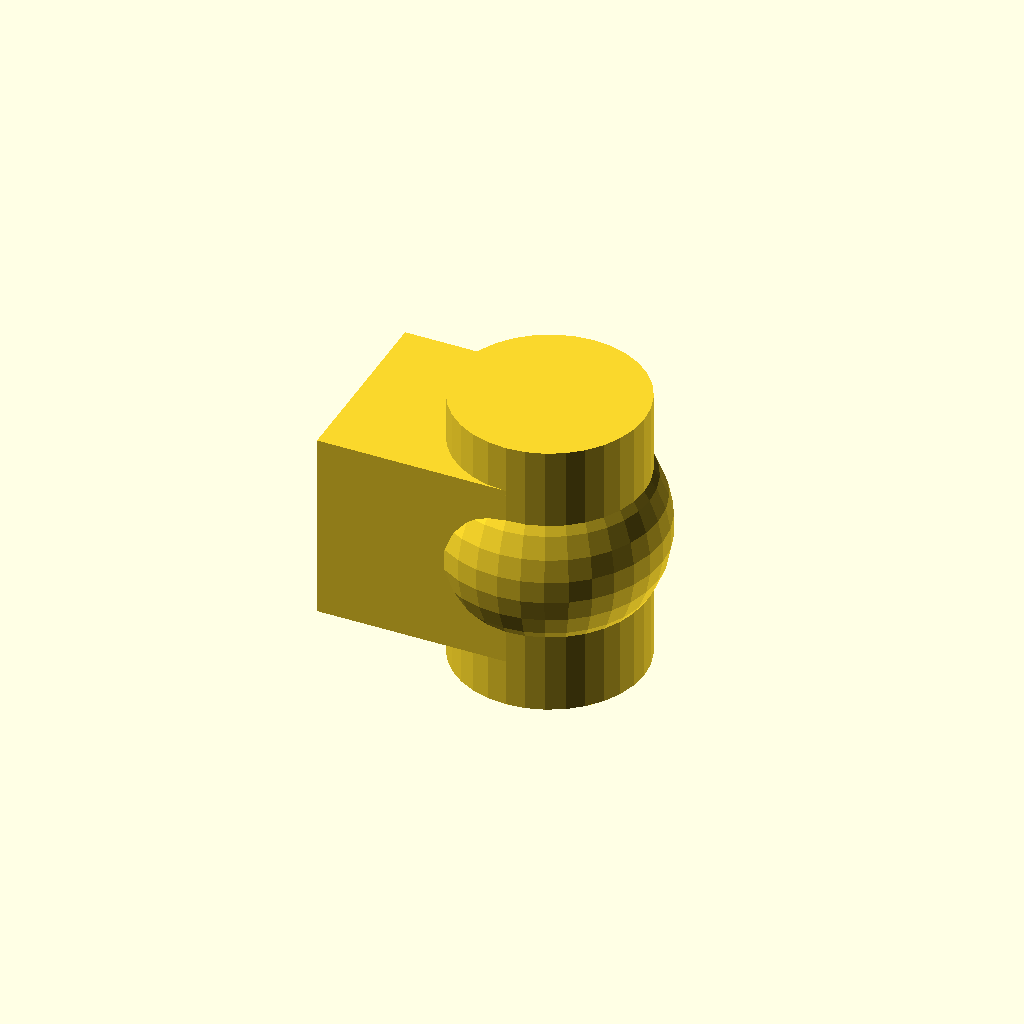
Cell 1: the model at its default parameters.
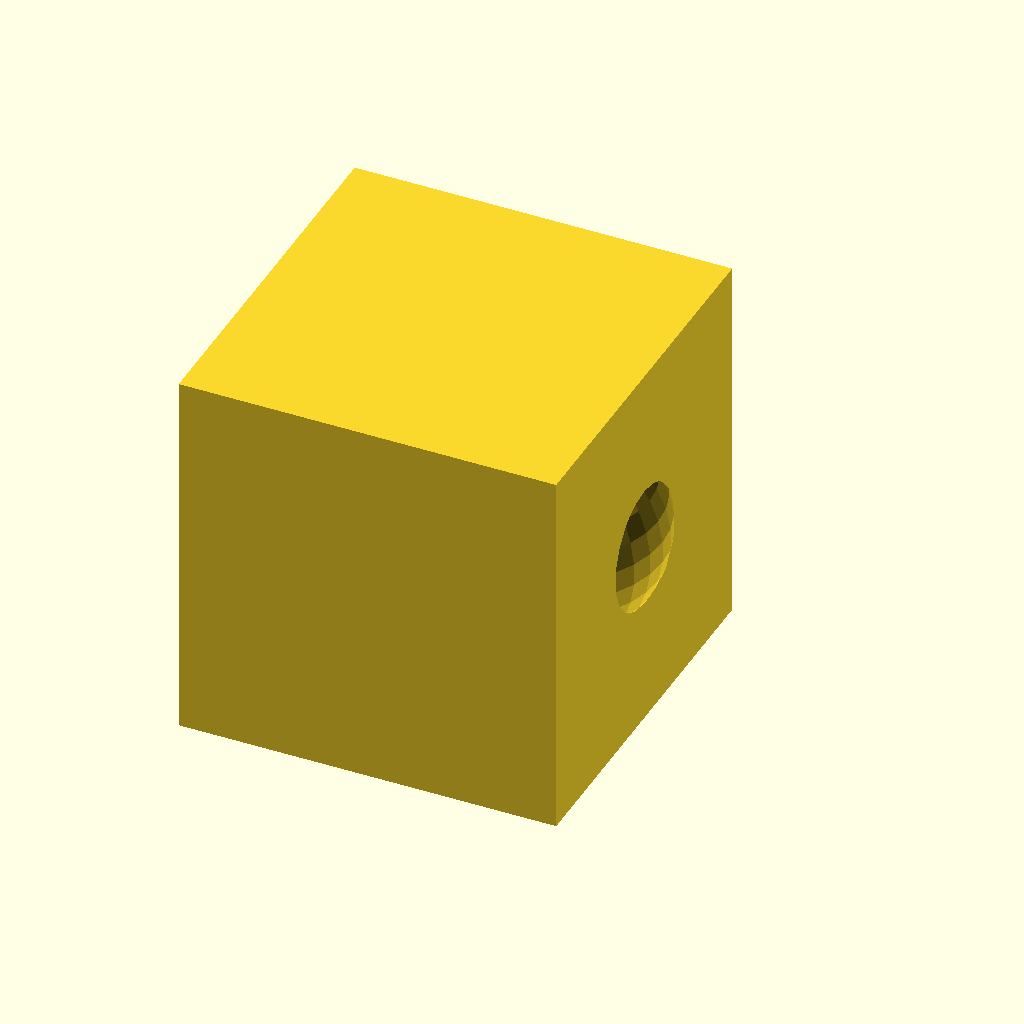
Cell 2: the same model with cuSize = 20.
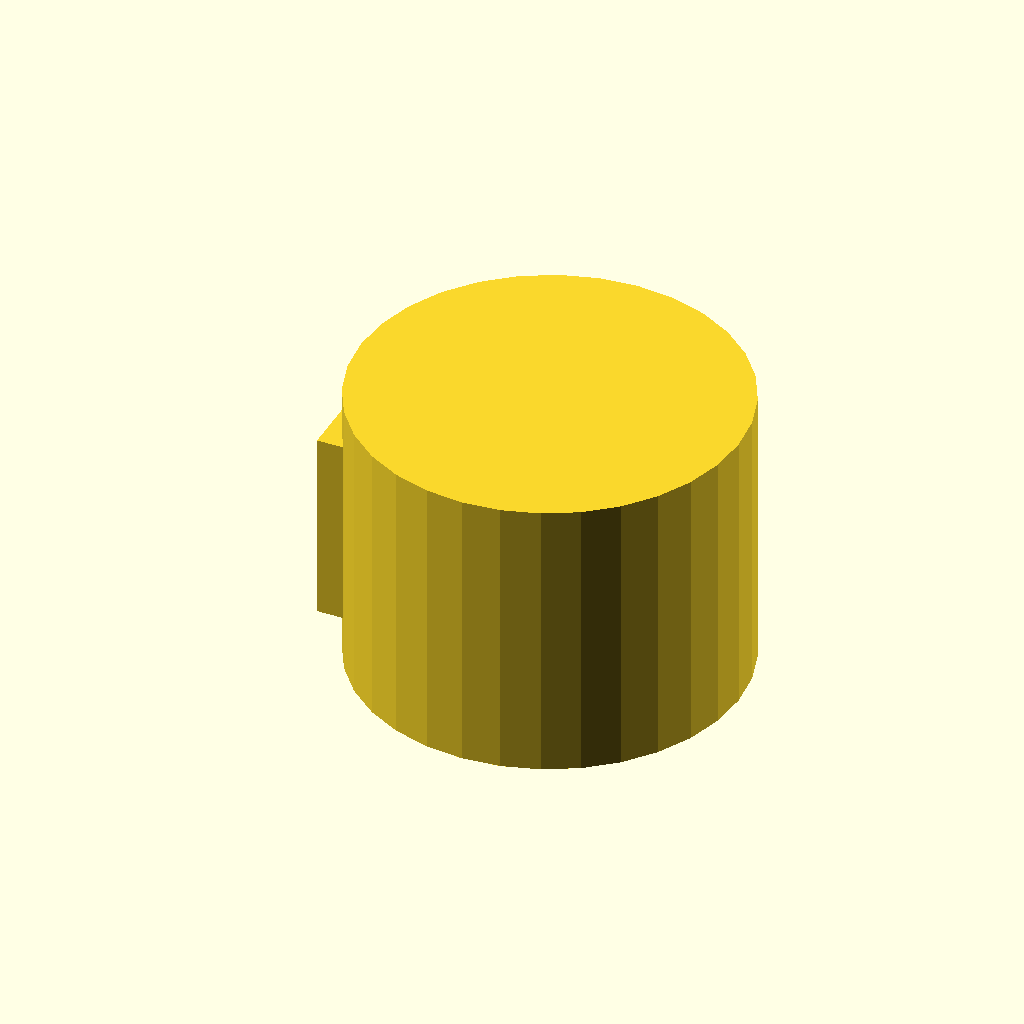
Cell 3: the same model with cyDia = 20.
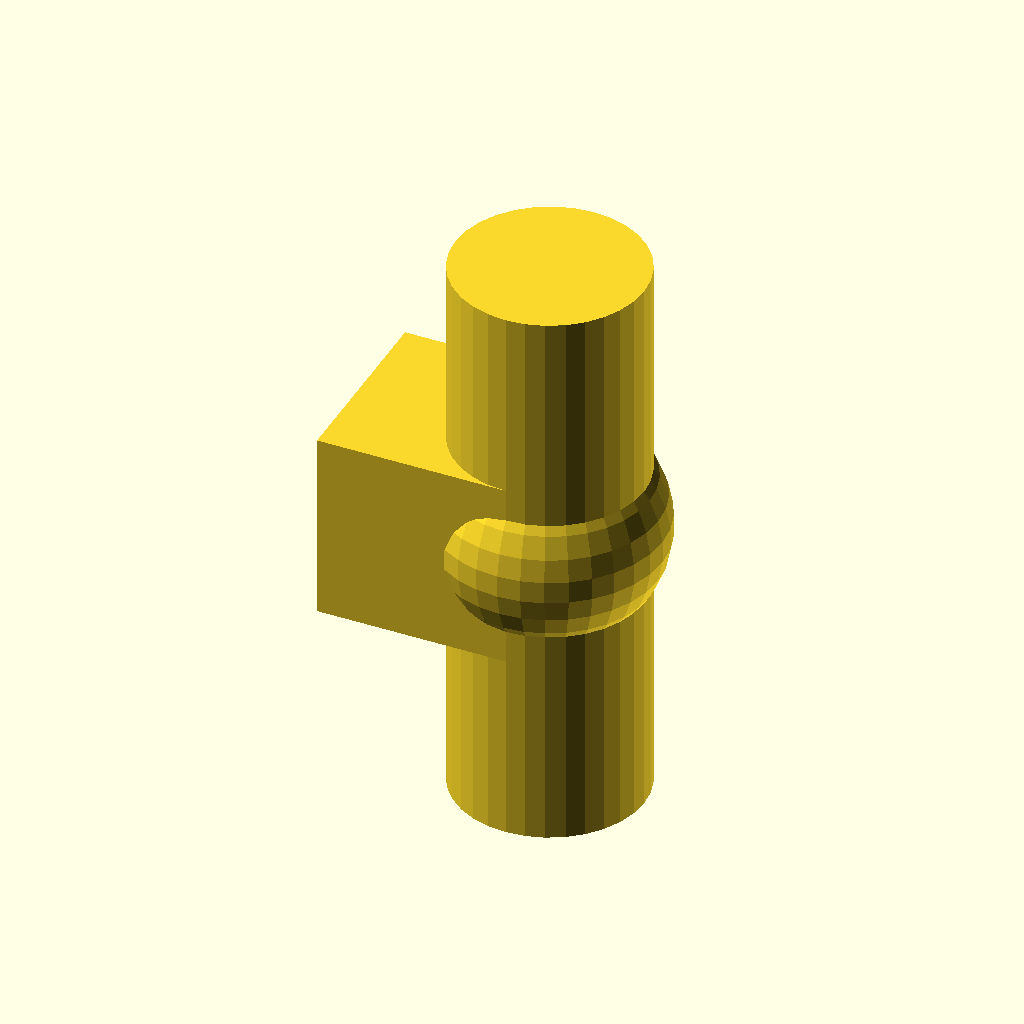
Cell 4: the same model with cyHei = 30.
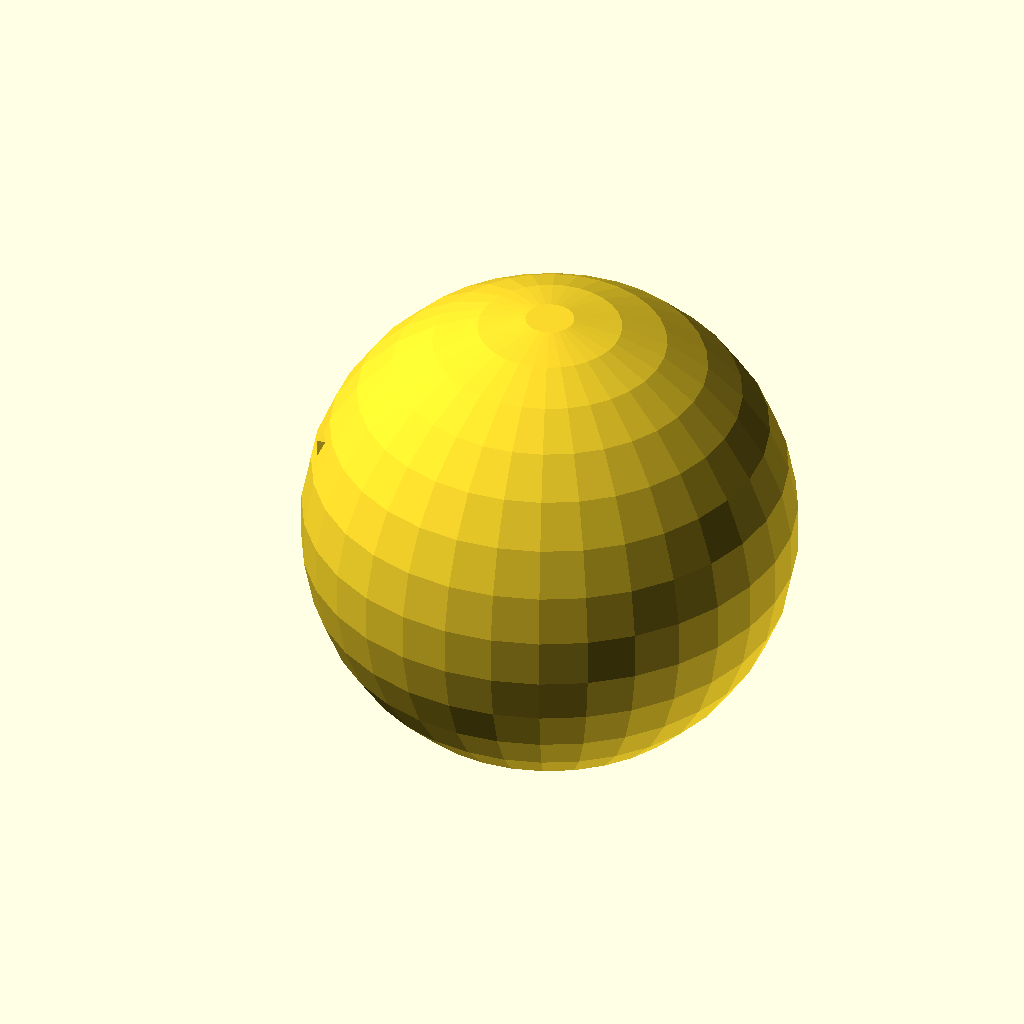
Cell 5: sphereRadius = 12 (everything else at default).
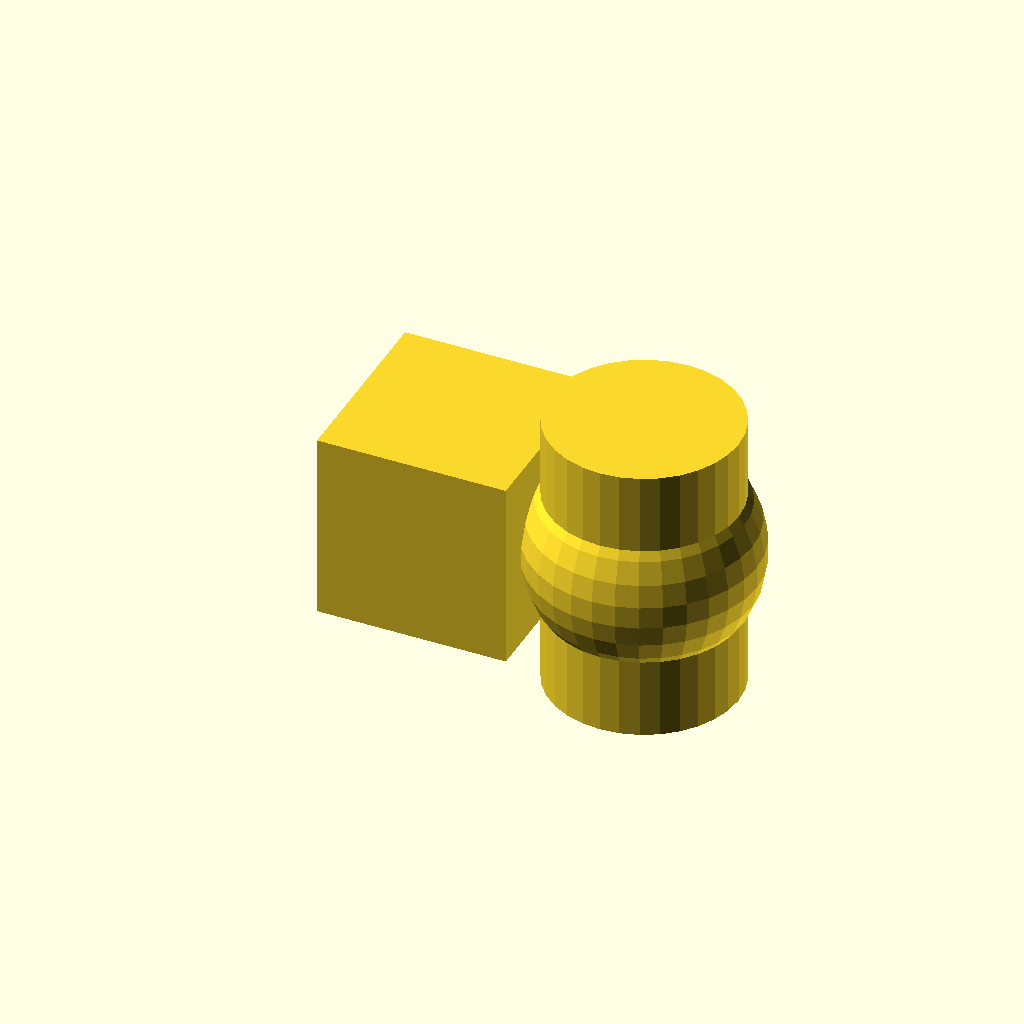
Cell 6 — tX set to 10, the other parameters unchanged.
All cells are drawn from one camera (rotation 55°, 0°, 25°, orthographic, colour scheme Cornfield), so only the parameter changes between them.
Source of the model, site/docs/translations/translate-multiple.scad:
// Set fragment number for roundings
$fn = $preview ? 32 : 64;

// Size of the Cube (all directions)
cuSize = 10;

// The diameter of the Cylinder
cyDia = 10;

// The height of the Cylinder
cyHei = 15;

// The radius of the Sphere
sphereRadius = 6;

// X-Translation of the Cylinder and Sphere
tX = 5;

// Create Cube and move Cylinder and Sphere by 'tX'
// You need to use {} around the shapes to translate
cube(size = [cuSize, cuSize, cuSize], center = true);
translate([tX, 0, 0]){
    cylinder(d = cyDia, h = cyHei, center = true);
    sphere(r = sphereRadius);
}
Customizer parameters (derived from the source; name, type, default, range or options):
cuSize: number, default 10
cyDia: number, default 10
cyHei: number, default 15
sphereRadius: number, default 6
tX: number, default 5
